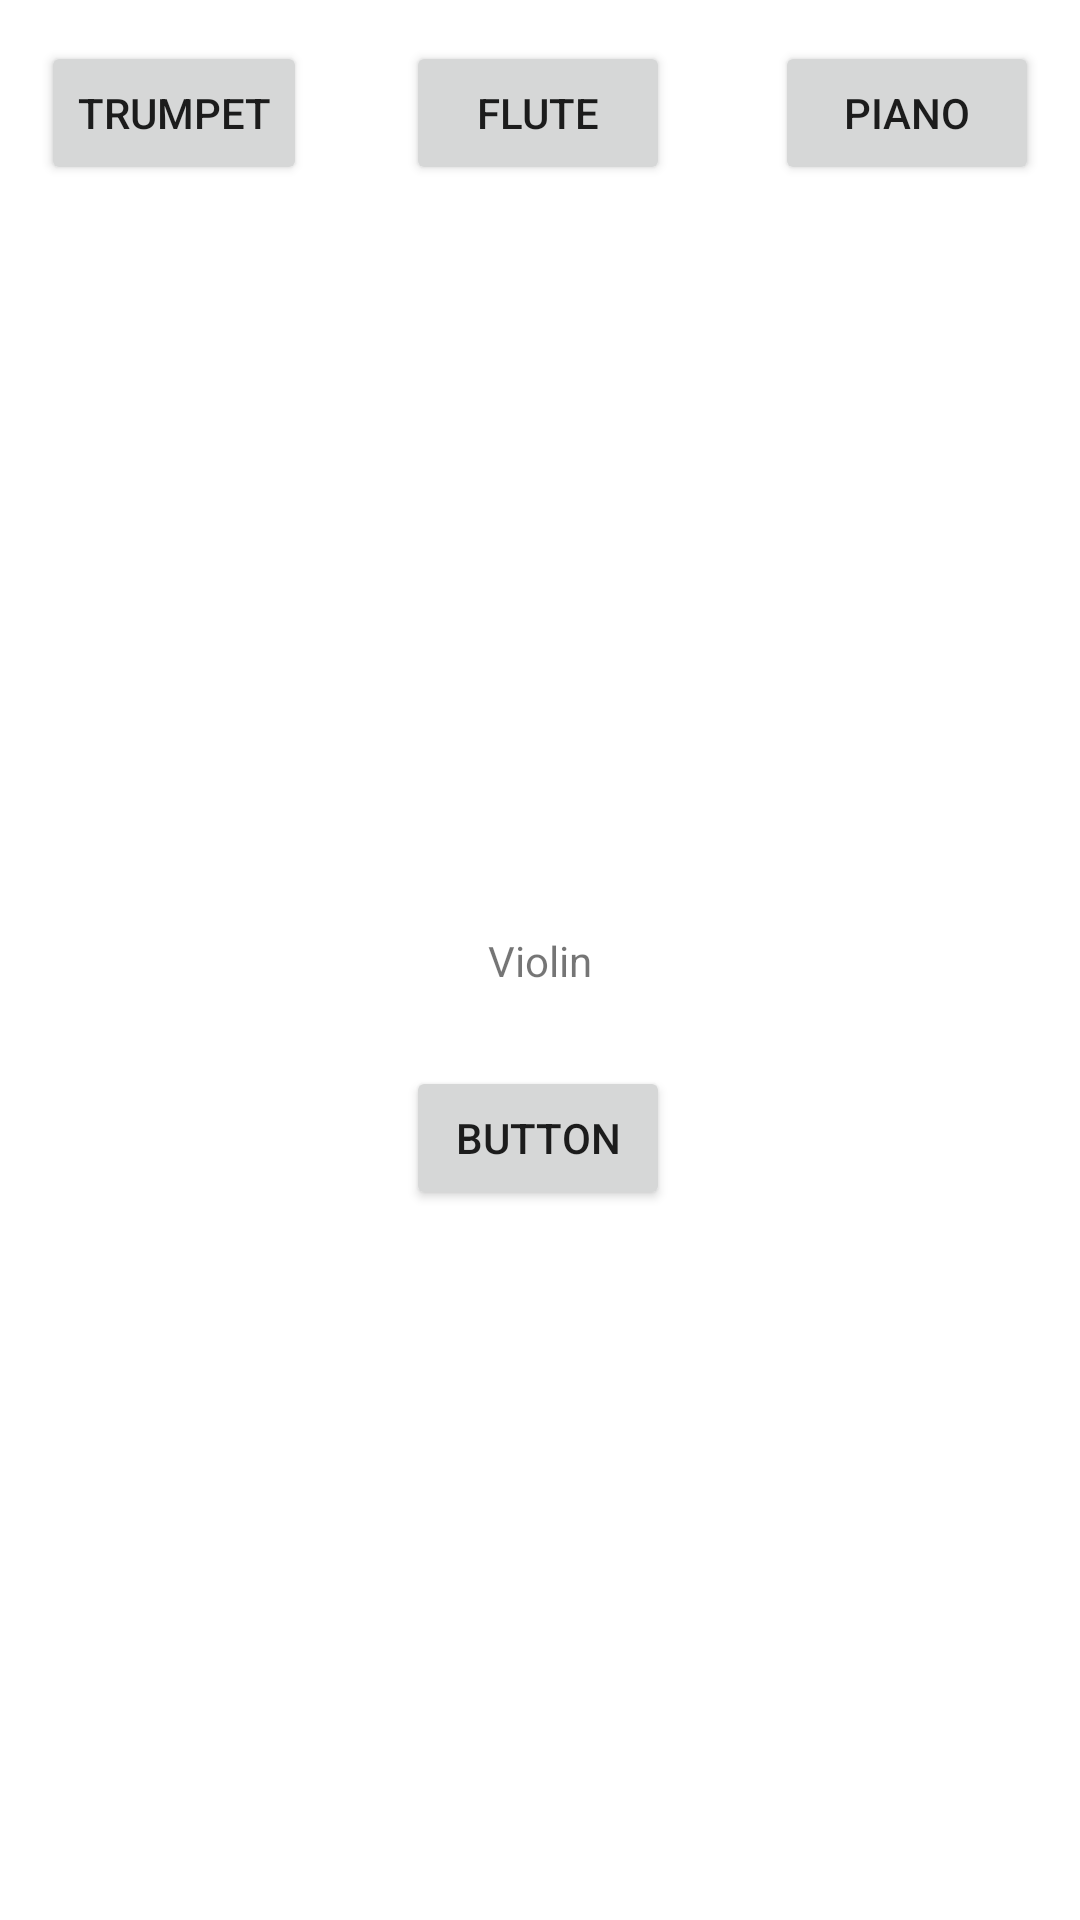

Android layout source for this screen:
<!-- AndroidManifest.xml: application theme Theme.Hack_Music -->
<!-- res/layout/activity_violin.xml -->
<?xml version="1.0" encoding="utf-8"?>
<androidx.constraintlayout.widget.ConstraintLayout xmlns:android="http://schemas.android.com/apk/res/android"
    xmlns:app="http://schemas.android.com/apk/res-auto"
    xmlns:tools="http://schemas.android.com/tools"
    android:layout_width="match_parent"
    android:layout_height="match_parent"
    tools:context=".MainActivity">

    <TextView
        android:id="@+id/textView2"
        android:layout_width="wrap_content"
        android:layout_height="wrap_content"
        android:text="Violin"
        app:layout_constraintBottom_toBottomOf="parent"
        app:layout_constraintLeft_toLeftOf="parent"
        app:layout_constraintRight_toRightOf="parent"
        app:layout_constraintTop_toTopOf="parent" />

    <Button
        android:id="@+id/button2"
        android:layout_width="wrap_content"
        android:layout_height="wrap_content"
        android:text="Button"
        app:layout_constraintBottom_toBottomOf="parent"
        app:layout_constraintEnd_toEndOf="parent"
        app:layout_constraintHorizontal_bias="0.498"
        app:layout_constraintStart_toStartOf="parent"
        app:layout_constraintTop_toTopOf="parent"
        app:layout_constraintVertical_bias="0.6" />

    <Button
        android:id="@+id/trumpet"
        android:layout_width="wrap_content"
        android:layout_height="wrap_content"
        android:text="Trumpet"
        app:layout_constraintBottom_toBottomOf="parent"
        app:layout_constraintEnd_toEndOf="parent"
        app:layout_constraintHorizontal_bias="0.05"
        app:layout_constraintStart_toStartOf="parent"
        app:layout_constraintTop_toTopOf="parent"
        app:layout_constraintVertical_bias="0.023" />

    <Button
        android:id="@+id/flute"
        android:layout_width="wrap_content"
        android:layout_height="wrap_content"
        android:text="Flute"
        app:layout_constraintBottom_toBottomOf="parent"
        app:layout_constraintEnd_toEndOf="parent"
        app:layout_constraintHorizontal_bias="0.498"
        app:layout_constraintStart_toStartOf="parent"
        app:layout_constraintTop_toTopOf="parent"
        app:layout_constraintVertical_bias="0.023" />

    <Button
        android:id="@+id/piano"
        android:layout_width="wrap_content"
        android:layout_height="wrap_content"
        android:text="Piano"
        app:layout_constraintBottom_toBottomOf="parent"
        app:layout_constraintEnd_toEndOf="parent"
        app:layout_constraintHorizontal_bias="0.95"
        app:layout_constraintStart_toStartOf="parent"
        app:layout_constraintTop_toTopOf="parent"
        app:layout_constraintVertical_bias="0.023" />

</androidx.constraintlayout.widget.ConstraintLayout>
<!-- resources referenced by this layout -->
<resources>
  <style name="Theme.Hack_Music" parent="Theme.MaterialComponents.DayNight.DarkActionBar">
          
          <item name="colorPrimary">@color/purple_500</item>
          <item name="colorPrimaryVariant">@color/purple_700</item>
          <item name="colorOnPrimary">@color/white</item>
          
          <item name="colorSecondary">@color/teal_200</item>
          <item name="colorSecondaryVariant">@color/teal_700</item>
          <item name="colorOnSecondary">@color/black</item>
          
          <item name="android:statusBarColor" tools:targetApi="l">?attr/colorPrimaryVariant</item>
          
      </style>
  <!-- not gathered from this repository: default colours our renderer supplied (Android Studio template values) -->
  <color name="purple_500">#FF6200EE</color>
  <color name="purple_700">#FF3700B3</color>
  <color name="teal_200">#FF03DAC5</color>
  <color name="teal_700">#FF018786</color>
  <color name="black">#FF000000</color>
  <color name="white">#FFFFFFFF</color>
</resources>
